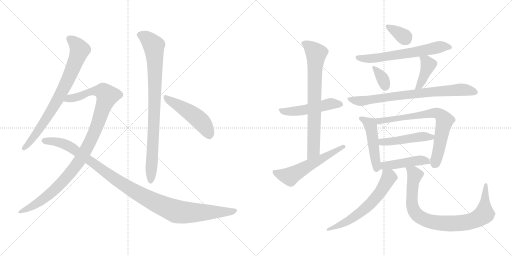
t = 0.00 s
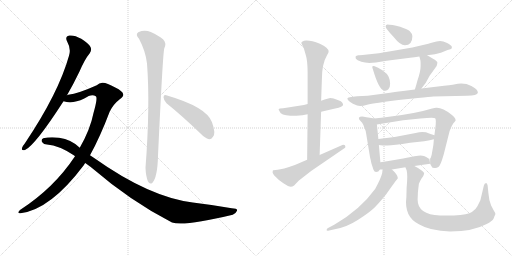
t = 2.93 s
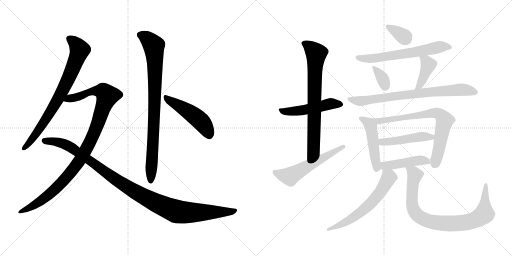
t = 5.86 s
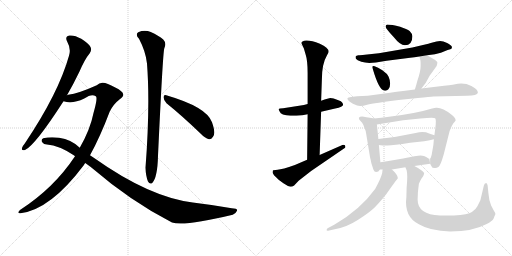
t = 8.79 s
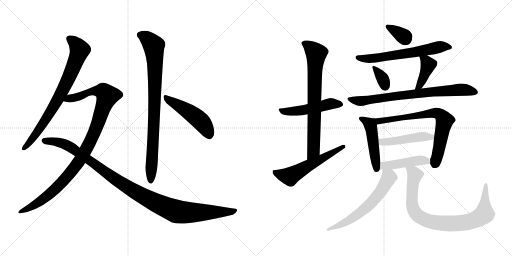
t = 11.72 s
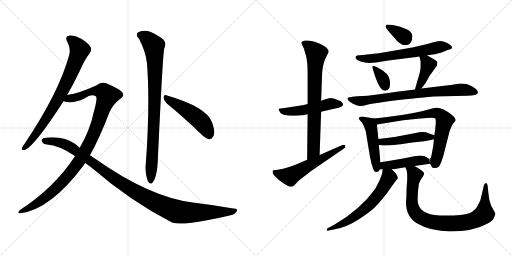
t = 14.65 s

The animated SVG that drew these frames (rendered in a browser with its animation timeline set to each time). Animation: 19 CSS @keyframes rules; one cycle of 14.65 s.

<svg version="1.1" viewBox="0 0 2048 1024" xmlns="http://www.w3.org/2000/svg">
  <g stroke="lightgray" stroke-dasharray="1,1" stroke-width="1" transform="scale(4, 4)">
    <line x1="0" y1="0" x2="256" y2="256"></line>
    <line x1="256" y1="0" x2="0" y2="256"></line>
    <line x1="128" y1="0" x2="128" y2="256"></line>
    <line x1="0" y1="128" x2="256" y2="128"></line>
    <line x1="256" y1="0" x2="512" y2="256"></line>
    <line x1="512" y1="0" x2="256" y2="256"></line>
    <line x1="384" y1="0" x2="384" y2="256"></line>
    <line x1="256" y1="128" x2="512" y2="128"></line>
  </g>
<g transform="scale(1, -1) translate(0, -850)">
   <style type="text/css">
    @keyframes keyframes0 {
      from {
       stroke: black;
       stroke-dashoffset: 768;
       stroke-width: 128;
       }
       71% {
       animation-timing-function: step-end;
       stroke: black;
       stroke-dashoffset: 0;
       stroke-width: 128;
       }
       to {
       stroke: black;
       stroke-width: 1024;
       }
       }
       #make-me-a-hanzi-animation-0 {
         animation: keyframes0 0.875000s both;
         animation-delay: 0.000000s;
         animation-timing-function: linear;
       }
    @keyframes keyframes1 {
      from {
       stroke: black;
       stroke-dashoffset: 1041;
       stroke-width: 128;
       }
       77% {
       animation-timing-function: step-end;
       stroke: black;
       stroke-dashoffset: 0;
       stroke-width: 128;
       }
       to {
       stroke: black;
       stroke-width: 1024;
       }
       }
       #make-me-a-hanzi-animation-1 {
         animation: keyframes1 1.097168s both;
         animation-delay: 0.875000s;
         animation-timing-function: linear;
       }
    @keyframes keyframes2 {
      from {
       stroke: black;
       stroke-dashoffset: 1093;
       stroke-width: 128;
       }
       78% {
       animation-timing-function: step-end;
       stroke: black;
       stroke-dashoffset: 0;
       stroke-width: 128;
       }
       to {
       stroke: black;
       stroke-width: 1024;
       }
       }
       #make-me-a-hanzi-animation-2 {
         animation: keyframes2 1.139486s both;
         animation-delay: 1.972168s;
         animation-timing-function: linear;
       }
    @keyframes keyframes3 {
      from {
       stroke: black;
       stroke-dashoffset: 866;
       stroke-width: 128;
       }
       74% {
       animation-timing-function: step-end;
       stroke: black;
       stroke-dashoffset: 0;
       stroke-width: 128;
       }
       to {
       stroke: black;
       stroke-width: 1024;
       }
       }
       #make-me-a-hanzi-animation-3 {
         animation: keyframes3 0.954753s both;
         animation-delay: 3.111654s;
         animation-timing-function: linear;
       }
    @keyframes keyframes4 {
      from {
       stroke: black;
       stroke-dashoffset: 487;
       stroke-width: 128;
       }
       61% {
       animation-timing-function: step-end;
       stroke: black;
       stroke-dashoffset: 0;
       stroke-width: 128;
       }
       to {
       stroke: black;
       stroke-width: 1024;
       }
       }
       #make-me-a-hanzi-animation-4 {
         animation: keyframes4 0.646322s both;
         animation-delay: 4.066407s;
         animation-timing-function: linear;
       }
    @keyframes keyframes5 {
      from {
       stroke: black;
       stroke-dashoffset: 505;
       stroke-width: 128;
       }
       62% {
       animation-timing-function: step-end;
       stroke: black;
       stroke-dashoffset: 0;
       stroke-width: 128;
       }
       to {
       stroke: black;
       stroke-width: 1024;
       }
       }
       #make-me-a-hanzi-animation-5 {
         animation: keyframes5 0.660970s both;
         animation-delay: 4.712729s;
         animation-timing-function: linear;
       }
    @keyframes keyframes6 {
      from {
       stroke: black;
       stroke-dashoffset: 747;
       stroke-width: 128;
       }
       71% {
       animation-timing-function: step-end;
       stroke: black;
       stroke-dashoffset: 0;
       stroke-width: 128;
       }
       to {
       stroke: black;
       stroke-width: 1024;
       }
       }
       #make-me-a-hanzi-animation-6 {
         animation: keyframes6 0.857910s both;
         animation-delay: 5.373699s;
         animation-timing-function: linear;
       }
    @keyframes keyframes7 {
      from {
       stroke: black;
       stroke-dashoffset: 568;
       stroke-width: 128;
       }
       65% {
       animation-timing-function: step-end;
       stroke: black;
       stroke-dashoffset: 0;
       stroke-width: 128;
       }
       to {
       stroke: black;
       stroke-width: 1024;
       }
       }
       #make-me-a-hanzi-animation-7 {
         animation: keyframes7 0.712240s both;
         animation-delay: 6.231609s;
         animation-timing-function: linear;
       }
    @keyframes keyframes8 {
      from {
       stroke: black;
       stroke-dashoffset: 342;
       stroke-width: 128;
       }
       53% {
       animation-timing-function: step-end;
       stroke: black;
       stroke-dashoffset: 0;
       stroke-width: 128;
       }
       to {
       stroke: black;
       stroke-width: 1024;
       }
       }
       #make-me-a-hanzi-animation-8 {
         animation: keyframes8 0.528320s both;
         animation-delay: 6.943849s;
         animation-timing-function: linear;
       }
    @keyframes keyframes9 {
      from {
       stroke: black;
       stroke-dashoffset: 632;
       stroke-width: 128;
       }
       67% {
       animation-timing-function: step-end;
       stroke: black;
       stroke-dashoffset: 0;
       stroke-width: 128;
       }
       to {
       stroke: black;
       stroke-width: 1024;
       }
       }
       #make-me-a-hanzi-animation-9 {
         animation: keyframes9 0.764323s both;
         animation-delay: 7.472169s;
         animation-timing-function: linear;
       }
    @keyframes keyframes10 {
      from {
       stroke: black;
       stroke-dashoffset: 342;
       stroke-width: 128;
       }
       53% {
       animation-timing-function: step-end;
       stroke: black;
       stroke-dashoffset: 0;
       stroke-width: 128;
       }
       to {
       stroke: black;
       stroke-width: 1024;
       }
       }
       #make-me-a-hanzi-animation-10 {
         animation: keyframes10 0.528320s both;
         animation-delay: 8.236492s;
         animation-timing-function: linear;
       }
    @keyframes keyframes11 {
      from {
       stroke: black;
       stroke-dashoffset: 401;
       stroke-width: 128;
       }
       57% {
       animation-timing-function: step-end;
       stroke: black;
       stroke-dashoffset: 0;
       stroke-width: 128;
       }
       to {
       stroke: black;
       stroke-width: 1024;
       }
       }
       #make-me-a-hanzi-animation-11 {
         animation: keyframes11 0.576335s both;
         animation-delay: 8.764812s;
         animation-timing-function: linear;
       }
    @keyframes keyframes12 {
      from {
       stroke: black;
       stroke-dashoffset: 767;
       stroke-width: 128;
       }
       71% {
       animation-timing-function: step-end;
       stroke: black;
       stroke-dashoffset: 0;
       stroke-width: 128;
       }
       to {
       stroke: black;
       stroke-width: 1024;
       }
       }
       #make-me-a-hanzi-animation-12 {
         animation: keyframes12 0.874186s both;
         animation-delay: 9.341147s;
         animation-timing-function: linear;
       }
    @keyframes keyframes13 {
      from {
       stroke: black;
       stroke-dashoffset: 480;
       stroke-width: 128;
       }
       61% {
       animation-timing-function: step-end;
       stroke: black;
       stroke-dashoffset: 0;
       stroke-width: 128;
       }
       to {
       stroke: black;
       stroke-width: 1024;
       }
       }
       #make-me-a-hanzi-animation-13 {
         animation: keyframes13 0.640625s both;
         animation-delay: 10.215333s;
         animation-timing-function: linear;
       }
    @keyframes keyframes14 {
      from {
       stroke: black;
       stroke-dashoffset: 721;
       stroke-width: 128;
       }
       70% {
       animation-timing-function: step-end;
       stroke: black;
       stroke-dashoffset: 0;
       stroke-width: 128;
       }
       to {
       stroke: black;
       stroke-width: 1024;
       }
       }
       #make-me-a-hanzi-animation-14 {
         animation: keyframes14 0.836751s both;
         animation-delay: 10.855958s;
         animation-timing-function: linear;
       }
    @keyframes keyframes15 {
      from {
       stroke: black;
       stroke-dashoffset: 472;
       stroke-width: 128;
       }
       61% {
       animation-timing-function: step-end;
       stroke: black;
       stroke-dashoffset: 0;
       stroke-width: 128;
       }
       to {
       stroke: black;
       stroke-width: 1024;
       }
       }
       #make-me-a-hanzi-animation-15 {
         animation: keyframes15 0.634115s both;
         animation-delay: 11.692709s;
         animation-timing-function: linear;
       }
    @keyframes keyframes16 {
      from {
       stroke: black;
       stroke-dashoffset: 450;
       stroke-width: 128;
       }
       59% {
       animation-timing-function: step-end;
       stroke: black;
       stroke-dashoffset: 0;
       stroke-width: 128;
       }
       to {
       stroke: black;
       stroke-width: 1024;
       }
       }
       #make-me-a-hanzi-animation-16 {
         animation: keyframes16 0.616211s both;
         animation-delay: 12.326824s;
         animation-timing-function: linear;
       }
    @keyframes keyframes17 {
      from {
       stroke: black;
       stroke-dashoffset: 617;
       stroke-width: 128;
       }
       67% {
       animation-timing-function: step-end;
       stroke: black;
       stroke-dashoffset: 0;
       stroke-width: 128;
       }
       to {
       stroke: black;
       stroke-width: 1024;
       }
       }
       #make-me-a-hanzi-animation-17 {
         animation: keyframes17 0.752116s both;
         animation-delay: 12.943035s;
         animation-timing-function: linear;
       }
    @keyframes keyframes18 {
      from {
       stroke: black;
       stroke-dashoffset: 862;
       stroke-width: 128;
       }
       74% {
       animation-timing-function: step-end;
       stroke: black;
       stroke-dashoffset: 0;
       stroke-width: 128;
       }
       to {
       stroke: black;
       stroke-width: 1024;
       }
       }
       #make-me-a-hanzi-animation-18 {
         animation: keyframes18 0.951497s both;
         animation-delay: 13.695151s;
         animation-timing-function: linear;
       }
</style>
<path d="M 268.0 469.0 Q 293.0 512.0 318.0 564.0 Q 339.0 613.0 359.0 637.0 Q 368.0 649.0 362.0 662.0 Q 356.0 675.0 325.0 695.0 Q 297.0 711.0 277.0 708.0 Q 258.0 704.0 269.0 683.0 Q 285.0 655.0 276.0 627.0 Q 234.0 477.0 99.0 276.0 Q 89.0 264.0 88.0 258.0 Q 85.0 246.0 100.0 250.0 Q 140.0 268.0 254.0 445.0 L 268.0 469.0 Z" fill="lightgray"></path> 
<path d="M 360.0 229.0 Q 400.0 301.0 439.0 404.0 Q 454.0 434.0 479.0 453.0 Q 494.0 463.0 493.0 472.0 Q 492.0 485.0 461.0 500.0 Q 424.0 521.0 409.0 519.0 Q 397.0 518.0 387.0 509.0 Q 314.0 476.0 273.0 471.0 Q 270.0 471.0 268.0 469.0 C 239.0 462.0 224.0 450.0 254.0 445.0 Q 290.0 433.0 337.0 456.0 Q 367.0 477.0 383.0 465.0 Q 392.0 461.0 374.0 398.0 Q 361.0 332.0 319.0 259.0 L 300.0 225.0 Q 216.0 98.0 80.0 10.0 Q 73.0 4.0 73.0 0.0 Q 74.0 -4.0 82.0 -3.0 Q 202.0 12.0 335.0 189.0 Q 338.0 195.0 341.0 198.0 L 360.0 229.0 Z" fill="lightgray"></path> 
<path d="M 341.0 198.0 L 363.0 182.0 Q 525.0 43.0 688.0 -40.0 Q 736.0 -56.0 931.0 -9.0 Q 944.0 -3.0 948.0 7.0 Q 951.0 17.0 927.0 17.0 Q 854.0 30.0 771.0 40.0 Q 597.0 62.0 378.0 217.0 Q 369.0 224.0 360.0 229.0 L 319.0 259.0 Q 286.0 292.0 236.0 299.0 Q 200.0 303.0 173.0 297.0 Q 163.0 291.0 168.0 282.0 Q 175.0 272.0 188.0 272.0 Q 237.0 268.0 295.0 229.0 Q 298.0 228.0 300.0 225.0 L 341.0 198.0 Z" fill="lightgray"></path> 
<path d="M 556.0 695.0 Q 583.0 644.0 588.0 596.0 Q 601.0 428.0 582.0 179.0 Q 583.0 146.0 592.0 124.0 Q 599.0 111.0 609.0 118.0 Q 630.0 140.0 632.0 227.0 Q 651.0 633.0 657.0 656.0 Q 667.0 678.0 653.0 692.0 Q 635.0 708.0 603.0 722.0 Q 578.0 732.0 553.0 721.0 Q 540.0 712.0 556.0 695.0 Z" fill="lightgray"></path> 
<path d="M 666.0 437.0 Q 727.0 388.0 802.0 316.0 Q 820.0 297.0 836.0 293.0 Q 845.0 292.0 852.0 303.0 Q 864.0 316.0 848.0 361.0 Q 827.0 422.0 665.0 469.0 Q 655.0 473.0 654.0 461.0 Q 655.0 448.0 666.0 437.0 Z" fill="lightgray"></path> 
<path d="M 1230.5 434.0 L 1215.5 430.0 L 1132.5 417.0 Q 1116.5 416.0 1114.5 414.0 Q 1114.5 411.0 1118.5 404.0 Q 1123.5 389.0 1161.5 387.0 L 1185.5 387.0 L 1209.5 389.0 L 1230.5 393.0 L 1284.5 403.0 L 1340.5 416.0 Q 1372.5 422.0 1372.5 432.0 Q 1372.5 434.0 1368.5 440.0 Q 1365.5 445.0 1353.5 449.0 L 1334.5 456.0 L 1321.5 458.0 Q 1315.5 458.0 1284.5 447.0 L 1230.5 434.0 Z" fill="lightgray"></path> 
<path d="M 1205.5 678.0 Q 1205.5 676.0 1207.5 673.0 L 1215.5 656.0 L 1222.5 632.0 Q 1230.5 608.0 1230.5 558.0 L 1230.5 434.0 L 1230.5 393.0 L 1228.5 211.0 C 1228.5 181.0 1277.5 200.0 1278.5 230.0 L 1284.5 403.0 L 1284.5 447.0 L 1287.5 532.0 Q 1287.5 595.0 1308.5 630.0 Q 1314.5 639.0 1314.5 643.0 Q 1314.5 660.0 1279.5 675.0 Q 1244.5 689.0 1224.5 688.0 Q 1205.5 686.0 1205.5 678.0 Z" fill="lightgray"></path> 
<path d="M 1228.5 211.0 L 1179.5 190.0 Q 1128.5 172.0 1110.5 171.0 Q 1092.5 170.0 1091.5 168.0 Q 1090.5 165.0 1090.5 159.0 Q 1091.5 152.0 1114.5 131.0 L 1133.5 117.0 Q 1155.5 103.0 1162.5 103.0 Q 1169.5 103.0 1176.5 108.0 L 1194.5 127.0 L 1244.5 166.0 L 1377.5 257.0 Q 1381.5 259.0 1381.5 263.0 Q 1382.5 271.0 1373.5 271.0 Q 1371.5 271.0 1369.5 270.0 L 1278.5 230.0 L 1228.5 211.0 Z" fill="lightgray"></path> 
<path d="M 1600.5 743.0 Q 1566.5 752.0 1548.5 752.0 Q 1542.5 751.0 1542.5 743.0 Q 1543.5 735.0 1575.5 701.0 Q 1600.5 669.0 1619.5 669.0 Q 1649.5 669.0 1649.5 705.0 Q 1649.5 715.0 1638.5 726.0 Q 1628.5 733.0 1600.5 743.0 Z" fill="lightgray"></path> 
<path d="M 1708.5 629.0 L 1739.5 633.0 L 1763.5 639.0 L 1790.5 650.0 Q 1804.5 654.0 1806.5 656.0 Q 1808.5 660.0 1806.5 665.0 Q 1804.5 669.0 1788.5 678.0 Q 1772.5 686.0 1760.5 686.0 Q 1748.5 686.0 1726.5 679.0 Q 1704.5 672.0 1649.5 660.0 L 1515.5 637.0 L 1468.5 632.0 Q 1443.5 628.0 1433.5 629.0 Q 1424.5 628.0 1422.5 624.0 Q 1421.5 622.0 1423.5 615.0 Q 1427.5 609.0 1445.5 603.0 Q 1464.5 597.0 1489.5 599.0 L 1503.5 600.0 L 1546.5 607.0 L 1640.5 619.0 Q 1656.5 620.0 1677.5 624.0 L 1708.5 629.0 Z" fill="lightgray"></path> 
<path d="M 1498.5 585.0 Q 1484.5 590.0 1491.5 573.0 Q 1515.5 491.0 1536.5 488.0 Q 1546.5 485.0 1553.5 493.0 Q 1560.5 500.0 1560.5 515.0 Q 1560.5 530.0 1554.5 543.0 Q 1548.5 556.0 1529.5 569.0 Q 1510.5 581.0 1498.5 585.0 Z" fill="lightgray"></path> 
<path d="M 1685.5 496.0 L 1702.5 518.0 L 1718.5 547.0 L 1746.5 586.0 Q 1748.5 592.0 1749.5 599.0 Q 1750.5 605.0 1730.5 616.0 L 1708.5 629.0 C 1682.5 644.0 1670.5 652.0 1677.5 624.0 L 1681.5 609.0 Q 1682.5 607.0 1682.5 586.0 Q 1682.5 564.0 1669.5 527.0 Q 1665.5 511.0 1659.5 492.0 C 1650.5 463.0 1667.5 472.0 1685.5 496.0 Z" fill="lightgray"></path> 
<path d="M 1733.5 464.0 L 1867.5 467.0 Q 1909.5 467.0 1911.5 479.0 Q 1911.5 493.0 1885.5 506.0 Q 1860.5 519.0 1831.5 515.0 L 1810.5 511.0 Q 1798.5 510.0 1776.5 507.0 L 1685.5 496.0 L 1659.5 492.0 L 1612.5 486.0 Q 1603.5 486.0 1560.5 479.0 L 1470.5 467.0 L 1428.5 465.0 Q 1389.5 462.0 1389.5 456.0 Q 1390.5 447.0 1411.5 435.0 L 1428.5 428.0 Q 1442.5 423.0 1468.5 431.0 Q 1495.5 438.0 1603.5 451.0 L 1671.5 458.0 Q 1720.5 463.0 1733.5 464.0 Z" fill="lightgray"></path> 
<path d="M 1496.5 376.0 Q 1458.5 383.0 1448.5 384.0 Q 1438.5 384.0 1435.5 379.0 Q 1435.5 376.0 1437.5 371.0 L 1448.5 359.0 Q 1453.5 352.0 1457.5 339.0 Q 1463.5 327.0 1464.5 316.0 L 1480.5 219.0 Q 1482.5 213.0 1485.5 197.0 L 1493.5 172.0 Q 1497.5 162.0 1504.5 162.0 Q 1514.5 162.0 1519.5 172.0 L 1521.5 201.0 L 1515.5 270.0 L 1513.5 294.0 L 1507.5 352.0 C 1505.5 374.0 1505.5 374.0 1496.5 376.0 Z" fill="lightgray"></path> 
<path d="M 1720.5 195.0 L 1726.5 184.0 Q 1728.5 178.0 1737.5 178.0 Q 1746.5 177.0 1753.5 182.0 Q 1761.5 186.0 1774.5 231.0 L 1798.5 326.0 Q 1806.5 348.0 1813.5 357.0 Q 1821.5 365.0 1822.5 368.0 Q 1822.5 379.0 1806.5 391.0 Q 1771.5 419.0 1747.5 419.0 Q 1741.5 420.0 1728.5 416.0 Q 1660.5 395.0 1548.5 382.0 Q 1527.5 380.0 1496.5 376.0 C 1466.5 372.0 1477.5 347.0 1507.5 352.0 L 1612.5 369.0 L 1681.5 376.0 Q 1735.5 382.0 1740.5 377.0 Q 1745.5 372.0 1741.5 339.0 L 1737.5 309.0 L 1735.5 293.0 L 1733.5 270.0 L 1726.5 230.0 Q 1722.5 216.0 1720.5 216.0 L 1720.5 195.0 Z" fill="lightgray"></path> 
<path d="M 1737.5 309.0 L 1716.5 316.0 Q 1695.5 326.0 1662.5 318.0 Q 1590.5 302.0 1513.5 294.0 C 1483.5 291.0 1485.5 274.0 1515.5 270.0 L 1530.5 268.0 L 1550.5 268.0 Q 1572.5 268.0 1640.5 279.0 L 1696.5 285.0 Q 1721.5 289.0 1735.5 293.0 C 1763.5 300.0 1763.5 300.0 1737.5 309.0 Z" fill="lightgray"></path> 
<path d="M 1657.5 186.0 L 1720.5 195.0 L 1717.5 215.0 Q 1715.5 215.0 1706.5 221.0 Q 1697.5 227.0 1682.5 228.0 Q 1667.5 228.0 1612.5 216.0 L 1571.5 209.0 Q 1549.5 205.0 1521.5 201.0 C 1491.5 197.0 1489.5 172.0 1519.5 172.0 L 1530.5 172.0 L 1567.5 172.0 L 1621.5 181.0 L 1657.5 186.0 Z" fill="lightgray"></path> 
<path d="M 1530.5 172.0 L 1528.5 157.0 Q 1523.5 136.0 1500.5 94.0 Q 1441.5 12.0 1338.5 -48.0 L 1310.5 -63.0 Q 1306.5 -65.0 1306.5 -71.0 Q 1306.5 -74.0 1316.5 -72.0 L 1343.5 -66.0 Q 1389.5 -57.0 1432.5 -29.0 Q 1476.5 -1.0 1498.5 20.0 Q 1537.5 61.0 1557.5 91.0 Q 1577.5 120.0 1583.5 127.0 L 1591.5 137.0 Q 1591.5 151.0 1567.5 172.0 C 1545.5 193.0 1534.5 202.0 1530.5 172.0 Z" fill="lightgray"></path> 
<path d="M 1670.5 51.0 Q 1670.5 82.0 1675.5 115.0 Q 1679.5 125.0 1685.5 135.0 L 1692.5 145.0 Q 1696.5 153.0 1696.5 158.0 Q 1691.5 166.0 1673.5 177.0 L 1657.5 186.0 C 1631.5 201.0 1611.5 209.0 1621.5 181.0 L 1626.5 169.0 Q 1631.5 151.0 1626.5 100.0 L 1625.5 62.0 Q 1615.5 -17.0 1675.5 -47.0 Q 1720.5 -74.0 1800.5 -76.0 Q 1894.5 -75.0 1946.5 -46.0 Q 1968.5 -35.0 1974.5 -24.0 Q 1978.5 -12.0 1981.5 -7.0 Q 1981.5 -1.0 1974.5 9.0 L 1964.5 28.0 Q 1955.5 50.0 1953.5 78.0 L 1950.5 108.0 Q 1948.5 118.0 1944.5 118.0 Q 1937.5 118.0 1935.5 108.0 L 1921.5 49.0 L 1909.5 25.0 Q 1903.5 12.0 1887.5 2.0 Q 1872.5 -8.0 1815.5 -12.0 L 1759.5 -12.0 Q 1670.5 -8.0 1670.5 51.0 Z" fill="lightgray"></path> 
      <clipPath id="make-me-a-hanzi-clip-0">
      <path d="M 268.0 469.0 Q 293.0 512.0 318.0 564.0 Q 339.0 613.0 359.0 637.0 Q 368.0 649.0 362.0 662.0 Q 356.0 675.0 325.0 695.0 Q 297.0 711.0 277.0 708.0 Q 258.0 704.0 269.0 683.0 Q 285.0 655.0 276.0 627.0 Q 234.0 477.0 99.0 276.0 Q 89.0 264.0 88.0 258.0 Q 85.0 246.0 100.0 250.0 Q 140.0 268.0 254.0 445.0 L 268.0 469.0 Z" fill="lightgray"></path>
      </clipPath>
      <path clip-path="url(#make-me-a-hanzi-clip-0)" d="M 279.0 694.0 L 305.0 673.0 L 318.0 649.0 L 289.0 569.0 L 204.0 404.0 L 134.0 300.0 L 97.0 259.0 " fill="none" id="make-me-a-hanzi-animation-0" stroke-dasharray="640 1280" stroke-linecap="round"></path>

      <clipPath id="make-me-a-hanzi-clip-1">
      <path d="M 360.0 229.0 Q 400.0 301.0 439.0 404.0 Q 454.0 434.0 479.0 453.0 Q 494.0 463.0 493.0 472.0 Q 492.0 485.0 461.0 500.0 Q 424.0 521.0 409.0 519.0 Q 397.0 518.0 387.0 509.0 Q 314.0 476.0 273.0 471.0 Q 270.0 471.0 268.0 469.0 C 239.0 462.0 224.0 450.0 254.0 445.0 Q 290.0 433.0 337.0 456.0 Q 367.0 477.0 383.0 465.0 Q 392.0 461.0 374.0 398.0 Q 361.0 332.0 319.0 259.0 L 300.0 225.0 Q 216.0 98.0 80.0 10.0 Q 73.0 4.0 73.0 0.0 Q 74.0 -4.0 82.0 -3.0 Q 202.0 12.0 335.0 189.0 Q 338.0 195.0 341.0 198.0 L 360.0 229.0 Z" fill="lightgray"></path>
      </clipPath>
      <path clip-path="url(#make-me-a-hanzi-clip-1)" d="M 261.0 449.0 L 323.0 466.0 L 366.0 485.0 L 411.0 485.0 L 430.0 467.0 L 377.0 319.0 L 310.0 195.0 L 235.0 107.0 L 187.0 64.0 L 142.0 32.0 L 79.0 3.0 " fill="none" id="make-me-a-hanzi-animation-1" stroke-dasharray="913 1826" stroke-linecap="round"></path>

      <clipPath id="make-me-a-hanzi-clip-2">
      <path d="M 341.0 198.0 L 363.0 182.0 Q 525.0 43.0 688.0 -40.0 Q 736.0 -56.0 931.0 -9.0 Q 944.0 -3.0 948.0 7.0 Q 951.0 17.0 927.0 17.0 Q 854.0 30.0 771.0 40.0 Q 597.0 62.0 378.0 217.0 Q 369.0 224.0 360.0 229.0 L 319.0 259.0 Q 286.0 292.0 236.0 299.0 Q 200.0 303.0 173.0 297.0 Q 163.0 291.0 168.0 282.0 Q 175.0 272.0 188.0 272.0 Q 237.0 268.0 295.0 229.0 Q 298.0 228.0 300.0 225.0 L 341.0 198.0 Z" fill="lightgray"></path>
      </clipPath>
      <path clip-path="url(#make-me-a-hanzi-clip-2)" d="M 180.0 286.0 L 226.0 283.0 L 279.0 264.0 L 502.0 106.0 L 582.0 59.0 L 689.0 10.0 L 736.0 0.0 L 892.0 1.0 L 938.0 7.0 " fill="none" id="make-me-a-hanzi-animation-2" stroke-dasharray="965 1930" stroke-linecap="round"></path>

      <clipPath id="make-me-a-hanzi-clip-3">
      <path d="M 556.0 695.0 Q 583.0 644.0 588.0 596.0 Q 601.0 428.0 582.0 179.0 Q 583.0 146.0 592.0 124.0 Q 599.0 111.0 609.0 118.0 Q 630.0 140.0 632.0 227.0 Q 651.0 633.0 657.0 656.0 Q 667.0 678.0 653.0 692.0 Q 635.0 708.0 603.0 722.0 Q 578.0 732.0 553.0 721.0 Q 540.0 712.0 556.0 695.0 Z" fill="lightgray"></path>
      </clipPath>
      <path clip-path="url(#make-me-a-hanzi-clip-3)" d="M 563.0 709.0 L 589.0 696.0 L 615.0 667.0 L 618.0 634.0 L 617.0 353.0 L 602.0 126.0 " fill="none" id="make-me-a-hanzi-animation-3" stroke-dasharray="738 1476" stroke-linecap="round"></path>

      <clipPath id="make-me-a-hanzi-clip-4">
      <path d="M 666.0 437.0 Q 727.0 388.0 802.0 316.0 Q 820.0 297.0 836.0 293.0 Q 845.0 292.0 852.0 303.0 Q 864.0 316.0 848.0 361.0 Q 827.0 422.0 665.0 469.0 Q 655.0 473.0 654.0 461.0 Q 655.0 448.0 666.0 437.0 Z" fill="lightgray"></path>
      </clipPath>
      <path clip-path="url(#make-me-a-hanzi-clip-4)" d="M 665.0 457.0 L 789.0 378.0 L 822.0 342.0 L 836.0 310.0 " fill="none" id="make-me-a-hanzi-animation-4" stroke-dasharray="359 718" stroke-linecap="round"></path>

      <clipPath id="make-me-a-hanzi-clip-5">
      <path d="M 1230.5 434.0 L 1215.5 430.0 L 1132.5 417.0 Q 1116.5 416.0 1114.5 414.0 Q 1114.5 411.0 1118.5 404.0 Q 1123.5 389.0 1161.5 387.0 L 1185.5 387.0 L 1209.5 389.0 L 1230.5 393.0 L 1284.5 403.0 L 1340.5 416.0 Q 1372.5 422.0 1372.5 432.0 Q 1372.5 434.0 1368.5 440.0 Q 1365.5 445.0 1353.5 449.0 L 1334.5 456.0 L 1321.5 458.0 Q 1315.5 458.0 1284.5 447.0 L 1230.5 434.0 Z" fill="lightgray"></path>
      </clipPath>
      <path clip-path="url(#make-me-a-hanzi-clip-5)" d="M 1118.5 410.0 L 1152.5 402.0 L 1247.5 416.0 L 1322.5 435.0 L 1363.5 433.0 " fill="none" id="make-me-a-hanzi-animation-5" stroke-dasharray="377 754" stroke-linecap="round"></path>

      <clipPath id="make-me-a-hanzi-clip-6">
      <path d="M 1205.5 678.0 Q 1205.5 676.0 1207.5 673.0 L 1215.5 656.0 L 1222.5 632.0 Q 1230.5 608.0 1230.5 558.0 L 1230.5 434.0 L 1230.5 393.0 L 1228.5 211.0 C 1228.5 181.0 1277.5 200.0 1278.5 230.0 L 1284.5 403.0 L 1284.5 447.0 L 1287.5 532.0 Q 1287.5 595.0 1308.5 630.0 Q 1314.5 639.0 1314.5 643.0 Q 1314.5 660.0 1279.5 675.0 Q 1244.5 689.0 1224.5 688.0 Q 1205.5 686.0 1205.5 678.0 Z" fill="lightgray"></path>
      </clipPath>
      <path clip-path="url(#make-me-a-hanzi-clip-6)" d="M 1212.5 678.0 L 1237.5 664.0 L 1264.5 636.0 L 1254.5 254.0 L 1232.5 219.0 " fill="none" id="make-me-a-hanzi-animation-6" stroke-dasharray="619 1238" stroke-linecap="round"></path>

      <clipPath id="make-me-a-hanzi-clip-7">
      <path d="M 1228.5 211.0 L 1179.5 190.0 Q 1128.5 172.0 1110.5 171.0 Q 1092.5 170.0 1091.5 168.0 Q 1090.5 165.0 1090.5 159.0 Q 1091.5 152.0 1114.5 131.0 L 1133.5 117.0 Q 1155.5 103.0 1162.5 103.0 Q 1169.5 103.0 1176.5 108.0 L 1194.5 127.0 L 1244.5 166.0 L 1377.5 257.0 Q 1381.5 259.0 1381.5 263.0 Q 1382.5 271.0 1373.5 271.0 Q 1371.5 271.0 1369.5 270.0 L 1278.5 230.0 L 1228.5 211.0 Z" fill="lightgray"></path>
      </clipPath>
      <path clip-path="url(#make-me-a-hanzi-clip-7)" d="M 1096.5 163.0 L 1121.5 151.0 L 1158.5 144.0 L 1374.5 264.0 " fill="none" id="make-me-a-hanzi-animation-7" stroke-dasharray="440 880" stroke-linecap="round"></path>

      <clipPath id="make-me-a-hanzi-clip-8">
      <path d="M 1600.5 743.0 Q 1566.5 752.0 1548.5 752.0 Q 1542.5 751.0 1542.5 743.0 Q 1543.5 735.0 1575.5 701.0 Q 1600.5 669.0 1619.5 669.0 Q 1649.5 669.0 1649.5 705.0 Q 1649.5 715.0 1638.5 726.0 Q 1628.5 733.0 1600.5 743.0 Z" fill="lightgray"></path>
      </clipPath>
      <path clip-path="url(#make-me-a-hanzi-clip-8)" d="M 1551.5 744.0 L 1622.5 695.0 " fill="none" id="make-me-a-hanzi-animation-8" stroke-dasharray="214 428" stroke-linecap="round"></path>

      <clipPath id="make-me-a-hanzi-clip-9">
      <path d="M 1708.5 629.0 L 1739.5 633.0 L 1763.5 639.0 L 1790.5 650.0 Q 1804.5 654.0 1806.5 656.0 Q 1808.5 660.0 1806.5 665.0 Q 1804.5 669.0 1788.5 678.0 Q 1772.5 686.0 1760.5 686.0 Q 1748.5 686.0 1726.5 679.0 Q 1704.5 672.0 1649.5 660.0 L 1515.5 637.0 L 1468.5 632.0 Q 1443.5 628.0 1433.5 629.0 Q 1424.5 628.0 1422.5 624.0 Q 1421.5 622.0 1423.5 615.0 Q 1427.5 609.0 1445.5 603.0 Q 1464.5 597.0 1489.5 599.0 L 1503.5 600.0 L 1546.5 607.0 L 1640.5 619.0 Q 1656.5 620.0 1677.5 624.0 L 1708.5 629.0 Z" fill="lightgray"></path>
      </clipPath>
      <path clip-path="url(#make-me-a-hanzi-clip-9)" d="M 1430.5 620.0 L 1455.5 615.0 L 1507.5 618.0 L 1763.5 663.0 L 1801.5 661.0 " fill="none" id="make-me-a-hanzi-animation-9" stroke-dasharray="504 1008" stroke-linecap="round"></path>

      <clipPath id="make-me-a-hanzi-clip-10">
      <path d="M 1498.5 585.0 Q 1484.5 590.0 1491.5 573.0 Q 1515.5 491.0 1536.5 488.0 Q 1546.5 485.0 1553.5 493.0 Q 1560.5 500.0 1560.5 515.0 Q 1560.5 530.0 1554.5 543.0 Q 1548.5 556.0 1529.5 569.0 Q 1510.5 581.0 1498.5 585.0 Z" fill="lightgray"></path>
      </clipPath>
      <path clip-path="url(#make-me-a-hanzi-clip-10)" d="M 1499.5 576.0 L 1528.5 540.0 L 1541.5 502.0 " fill="none" id="make-me-a-hanzi-animation-10" stroke-dasharray="214 428" stroke-linecap="round"></path>

      <clipPath id="make-me-a-hanzi-clip-11">
      <path d="M 1685.5 496.0 L 1702.5 518.0 L 1718.5 547.0 L 1746.5 586.0 Q 1748.5 592.0 1749.5 599.0 Q 1750.5 605.0 1730.5 616.0 L 1708.5 629.0 C 1682.5 644.0 1670.5 652.0 1677.5 624.0 L 1681.5 609.0 Q 1682.5 607.0 1682.5 586.0 Q 1682.5 564.0 1669.5 527.0 Q 1665.5 511.0 1659.5 492.0 C 1650.5 463.0 1667.5 472.0 1685.5 496.0 Z" fill="lightgray"></path>
      </clipPath>
      <path clip-path="url(#make-me-a-hanzi-clip-11)" d="M 1686.5 618.0 L 1703.5 607.0 L 1712.5 588.0 L 1685.5 522.0 L 1665.5 497.0 " fill="none" id="make-me-a-hanzi-animation-11" stroke-dasharray="273 546" stroke-linecap="round"></path>

      <clipPath id="make-me-a-hanzi-clip-12">
      <path d="M 1733.5 464.0 L 1867.5 467.0 Q 1909.5 467.0 1911.5 479.0 Q 1911.5 493.0 1885.5 506.0 Q 1860.5 519.0 1831.5 515.0 L 1810.5 511.0 Q 1798.5 510.0 1776.5 507.0 L 1685.5 496.0 L 1659.5 492.0 L 1612.5 486.0 Q 1603.5 486.0 1560.5 479.0 L 1470.5 467.0 L 1428.5 465.0 Q 1389.5 462.0 1389.5 456.0 Q 1390.5 447.0 1411.5 435.0 L 1428.5 428.0 Q 1442.5 423.0 1468.5 431.0 Q 1495.5 438.0 1603.5 451.0 L 1671.5 458.0 Q 1720.5 463.0 1733.5 464.0 Z" fill="lightgray"></path>
      </clipPath>
      <path clip-path="url(#make-me-a-hanzi-clip-12)" d="M 1395.5 453.0 L 1456.5 447.0 L 1653.5 475.0 L 1840.5 491.0 L 1902.5 481.0 " fill="none" id="make-me-a-hanzi-animation-12" stroke-dasharray="639 1278" stroke-linecap="round"></path>

      <clipPath id="make-me-a-hanzi-clip-13">
      <path d="M 1496.5 376.0 Q 1458.5 383.0 1448.5 384.0 Q 1438.5 384.0 1435.5 379.0 Q 1435.5 376.0 1437.5 371.0 L 1448.5 359.0 Q 1453.5 352.0 1457.5 339.0 Q 1463.5 327.0 1464.5 316.0 L 1480.5 219.0 Q 1482.5 213.0 1485.5 197.0 L 1493.5 172.0 Q 1497.5 162.0 1504.5 162.0 Q 1514.5 162.0 1519.5 172.0 L 1521.5 201.0 L 1515.5 270.0 L 1513.5 294.0 L 1507.5 352.0 C 1505.5 374.0 1505.5 374.0 1496.5 376.0 Z" fill="lightgray"></path>
      </clipPath>
      <path clip-path="url(#make-me-a-hanzi-clip-13)" d="M 1443.5 377.0 L 1469.5 362.0 L 1483.5 342.0 L 1505.5 174.0 " fill="none" id="make-me-a-hanzi-animation-13" stroke-dasharray="352 704" stroke-linecap="round"></path>

      <clipPath id="make-me-a-hanzi-clip-14">
      <path d="M 1720.5 195.0 L 1726.5 184.0 Q 1728.5 178.0 1737.5 178.0 Q 1746.5 177.0 1753.5 182.0 Q 1761.5 186.0 1774.5 231.0 L 1798.5 326.0 Q 1806.5 348.0 1813.5 357.0 Q 1821.5 365.0 1822.5 368.0 Q 1822.5 379.0 1806.5 391.0 Q 1771.5 419.0 1747.5 419.0 Q 1741.5 420.0 1728.5 416.0 Q 1660.5 395.0 1548.5 382.0 Q 1527.5 380.0 1496.5 376.0 C 1466.5 372.0 1477.5 347.0 1507.5 352.0 L 1612.5 369.0 L 1681.5 376.0 Q 1735.5 382.0 1740.5 377.0 Q 1745.5 372.0 1741.5 339.0 L 1737.5 309.0 L 1735.5 293.0 L 1733.5 270.0 L 1726.5 230.0 Q 1722.5 216.0 1720.5 216.0 L 1720.5 195.0 Z" fill="lightgray"></path>
      </clipPath>
      <path clip-path="url(#make-me-a-hanzi-clip-14)" d="M 1504.5 372.0 L 1515.5 365.0 L 1738.5 399.0 L 1763.5 389.0 L 1777.5 365.0 L 1740.5 197.0 " fill="none" id="make-me-a-hanzi-animation-14" stroke-dasharray="593 1186" stroke-linecap="round"></path>

      <clipPath id="make-me-a-hanzi-clip-15">
      <path d="M 1737.5 309.0 L 1716.5 316.0 Q 1695.5 326.0 1662.5 318.0 Q 1590.5 302.0 1513.5 294.0 C 1483.5 291.0 1485.5 274.0 1515.5 270.0 L 1530.5 268.0 L 1550.5 268.0 Q 1572.5 268.0 1640.5 279.0 L 1696.5 285.0 Q 1721.5 289.0 1735.5 293.0 C 1763.5 300.0 1763.5 300.0 1737.5 309.0 Z" fill="lightgray"></path>
      </clipPath>
      <path clip-path="url(#make-me-a-hanzi-clip-15)" d="M 1521.5 289.0 L 1528.5 282.0 L 1545.5 282.0 L 1686.5 303.0 L 1725.5 301.0 L 1730.5 306.0 " fill="none" id="make-me-a-hanzi-animation-15" stroke-dasharray="344 688" stroke-linecap="round"></path>

      <clipPath id="make-me-a-hanzi-clip-16">
      <path d="M 1657.5 186.0 L 1720.5 195.0 L 1717.5 215.0 Q 1715.5 215.0 1706.5 221.0 Q 1697.5 227.0 1682.5 228.0 Q 1667.5 228.0 1612.5 216.0 L 1571.5 209.0 Q 1549.5 205.0 1521.5 201.0 C 1491.5 197.0 1489.5 172.0 1519.5 172.0 L 1530.5 172.0 L 1567.5 172.0 L 1621.5 181.0 L 1657.5 186.0 Z" fill="lightgray"></path>
      </clipPath>
      <path clip-path="url(#make-me-a-hanzi-clip-16)" d="M 1525.5 179.0 L 1543.5 189.0 L 1672.5 208.0 L 1704.5 207.0 L 1711.5 199.0 " fill="none" id="make-me-a-hanzi-animation-16" stroke-dasharray="322 644" stroke-linecap="round"></path>

      <clipPath id="make-me-a-hanzi-clip-17">
      <path d="M 1530.5 172.0 L 1528.5 157.0 Q 1523.5 136.0 1500.5 94.0 Q 1441.5 12.0 1338.5 -48.0 L 1310.5 -63.0 Q 1306.5 -65.0 1306.5 -71.0 Q 1306.5 -74.0 1316.5 -72.0 L 1343.5 -66.0 Q 1389.5 -57.0 1432.5 -29.0 Q 1476.5 -1.0 1498.5 20.0 Q 1537.5 61.0 1557.5 91.0 Q 1577.5 120.0 1583.5 127.0 L 1591.5 137.0 Q 1591.5 151.0 1567.5 172.0 C 1545.5 193.0 1534.5 202.0 1530.5 172.0 Z" fill="lightgray"></path>
      </clipPath>
      <path clip-path="url(#make-me-a-hanzi-clip-17)" d="M 1536.5 164.0 L 1555.5 141.0 L 1519.5 79.0 L 1488.5 42.0 L 1417.5 -18.0 L 1371.5 -45.0 L 1311.5 -69.0 " fill="none" id="make-me-a-hanzi-animation-17" stroke-dasharray="489 978" stroke-linecap="round"></path>

      <clipPath id="make-me-a-hanzi-clip-18">
      <path d="M 1670.5 51.0 Q 1670.5 82.0 1675.5 115.0 Q 1679.5 125.0 1685.5 135.0 L 1692.5 145.0 Q 1696.5 153.0 1696.5 158.0 Q 1691.5 166.0 1673.5 177.0 L 1657.5 186.0 C 1631.5 201.0 1611.5 209.0 1621.5 181.0 L 1626.5 169.0 Q 1631.5 151.0 1626.5 100.0 L 1625.5 62.0 Q 1615.5 -17.0 1675.5 -47.0 Q 1720.5 -74.0 1800.5 -76.0 Q 1894.5 -75.0 1946.5 -46.0 Q 1968.5 -35.0 1974.5 -24.0 Q 1978.5 -12.0 1981.5 -7.0 Q 1981.5 -1.0 1974.5 9.0 L 1964.5 28.0 Q 1955.5 50.0 1953.5 78.0 L 1950.5 108.0 Q 1948.5 118.0 1944.5 118.0 Q 1937.5 118.0 1935.5 108.0 L 1921.5 49.0 L 1909.5 25.0 Q 1903.5 12.0 1887.5 2.0 Q 1872.5 -8.0 1815.5 -12.0 L 1759.5 -12.0 Q 1670.5 -8.0 1670.5 51.0 Z" fill="lightgray"></path>
      </clipPath>
      <path clip-path="url(#make-me-a-hanzi-clip-18)" d="M 1628.5 177.0 L 1659.5 150.0 L 1649.5 108.0 L 1646.5 51.0 L 1653.5 11.0 L 1682.5 -20.0 L 1735.5 -40.0 L 1841.5 -42.0 L 1883.5 -35.0 L 1924.5 -16.0 L 1933.5 -9.0 L 1938.5 8.0 L 1943.5 110.0 " fill="none" id="make-me-a-hanzi-animation-18" stroke-dasharray="734 1468" stroke-linecap="round"></path>

</g>
</svg>
